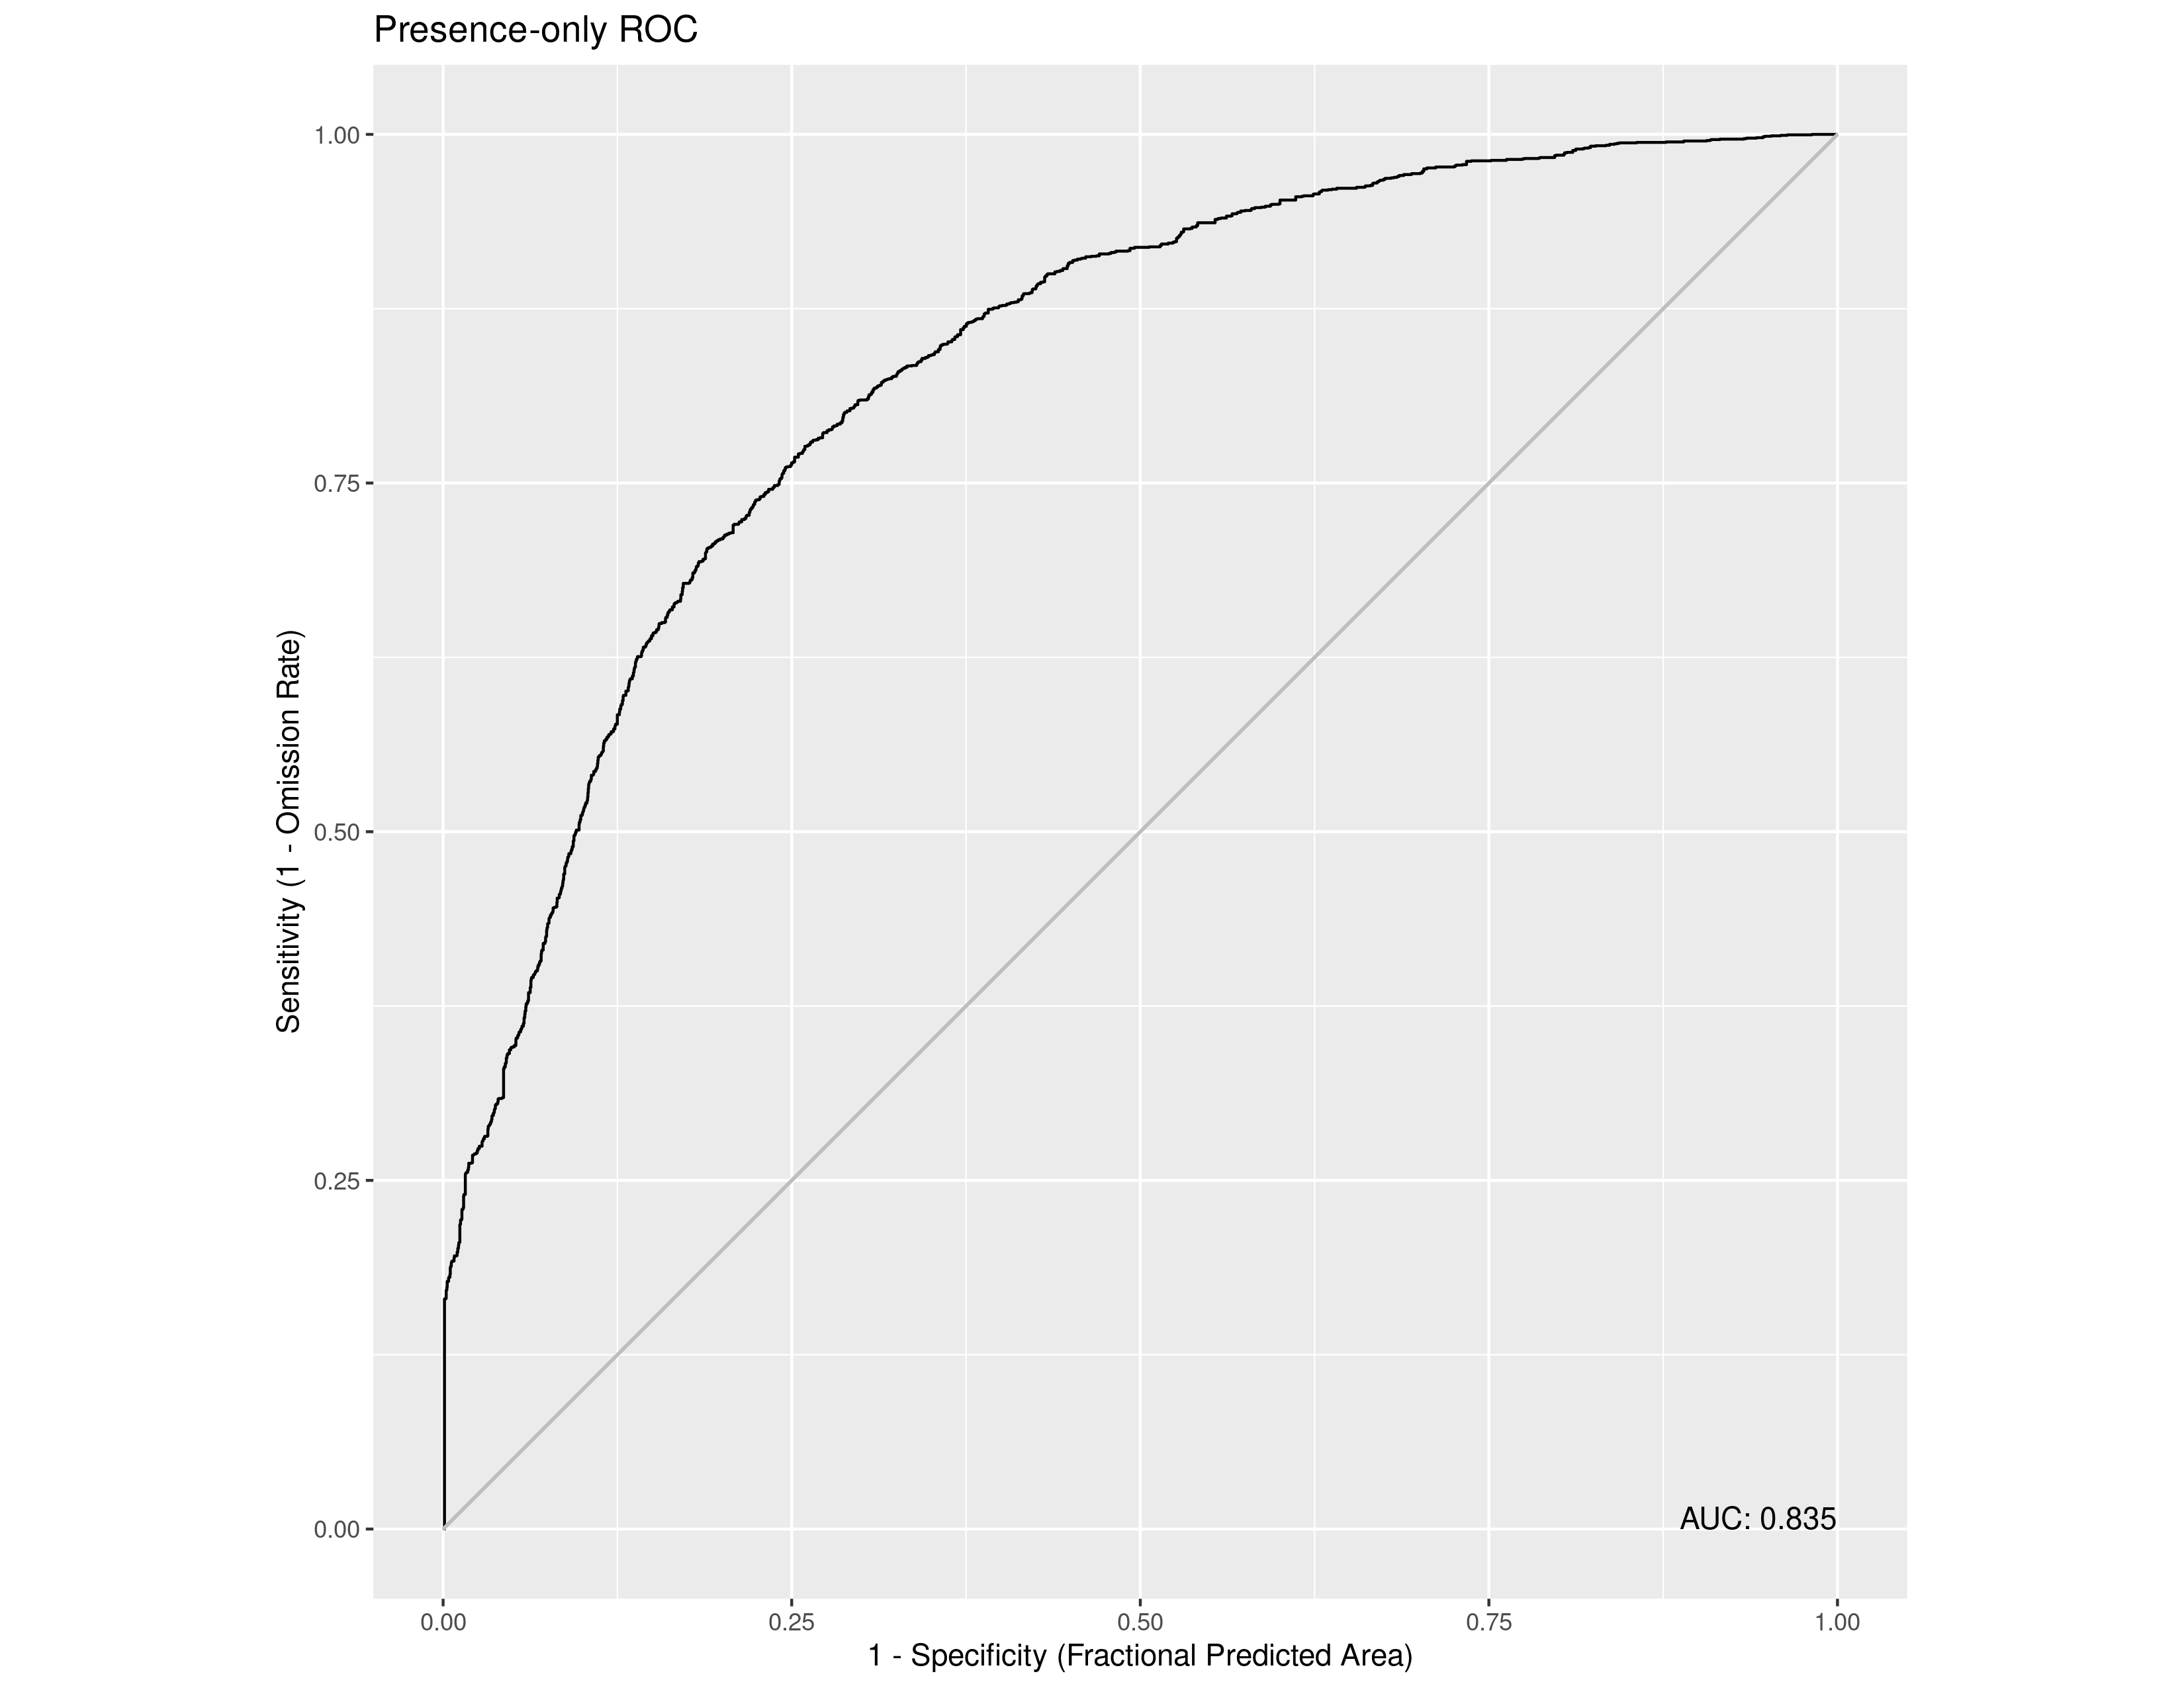

The data file committed next to this chart (first rows):
, value
1, 0.8353
